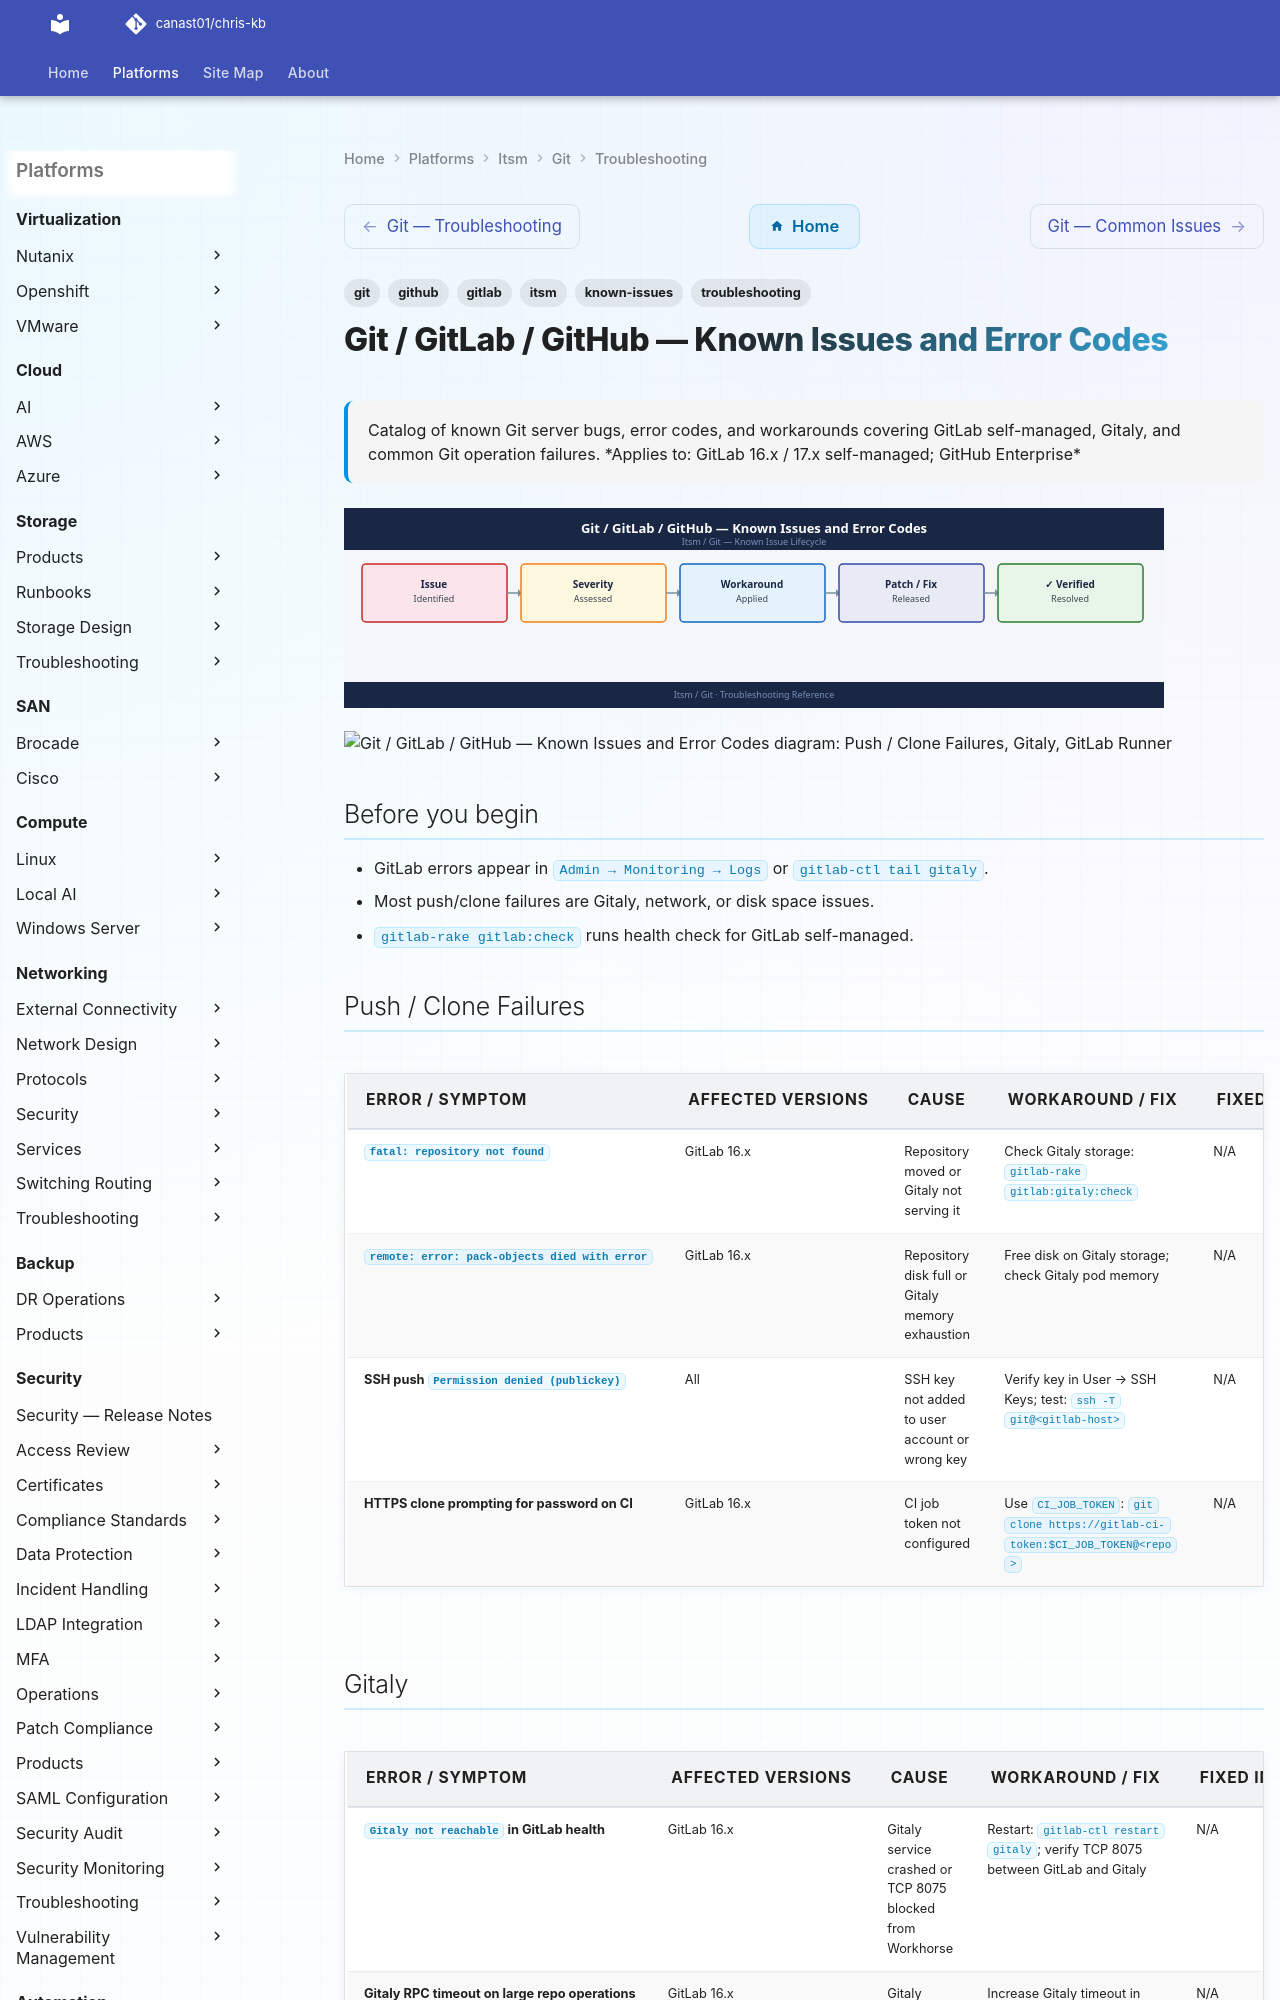

repository: canast01/chris-kb · page: itsm/git/troubleshooting/known-issues/index.html · generator: mkdocs

---
tags:
  - troubleshooting
  - git
  - gitlab
  - github
  - itsm
  - known-issues
description: "Catalog of known Git server bugs, error codes, and workarounds covering GitLab self-managed, Gitaly, and common Git operation failures."
---
# Git / GitLab / GitHub — Known Issues and Error Codes

<div class="kb-summary">
Catalog of known Git server bugs, error codes, and workarounds covering GitLab self-managed, Gitaly, and common Git operation failures.

*Applies to: GitLab 16.x / 17.x self-managed; GitHub Enterprise*
</div>
![Git / GitLab / GitHub — Known Issues and Error Codes](../../../assets/itsm-git-troubleshooting-known-issues.svg)





```d2
direction: down

symptom: Identify Symptom {shape: diamond}
push_clone_failures: "Push / Clone Failures" {shape: rectangle}
gitaly: "Gitaly" {shape: rectangle}
gitlab_runner: "GitLab Runner" {shape: rectangle}
resolution: Resolve or Escalate {shape: oval}

symptom -> push_clone_failures: investigate
symptom -> gitaly: investigate
symptom -> gitlab_runner: investigate
push_clone_failures -> resolution
gitaly -> resolution
gitlab_runner -> resolution
```

## Before you begin

- GitLab errors appear in `Admin → Monitoring → Logs` or `gitlab-ctl tail gitaly`.
- Most push/clone failures are Gitaly, network, or disk space issues.
- `gitlab-rake gitlab:check` runs health check for GitLab self-managed.
